4-way image classification set "SPBDD-Sugarcane-Pokkah-Boeng-Dataset" from GitHub (Shukichi/SPBDD-Sugarcane-Pokkah-Boeng-Dataset); label vocabulary: healthy, mild, moderate, severe.

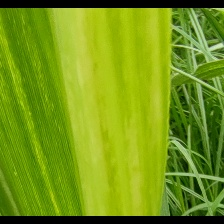
Label: mild

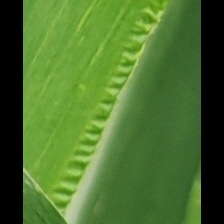
Label: moderate

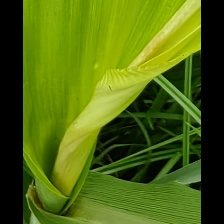
Label: severe

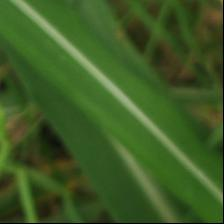
Label: healthy

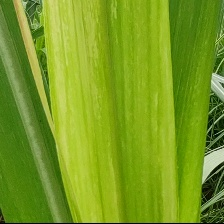
Label: mild

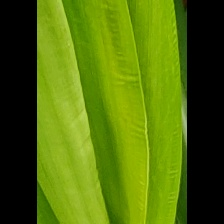
Label: moderate
